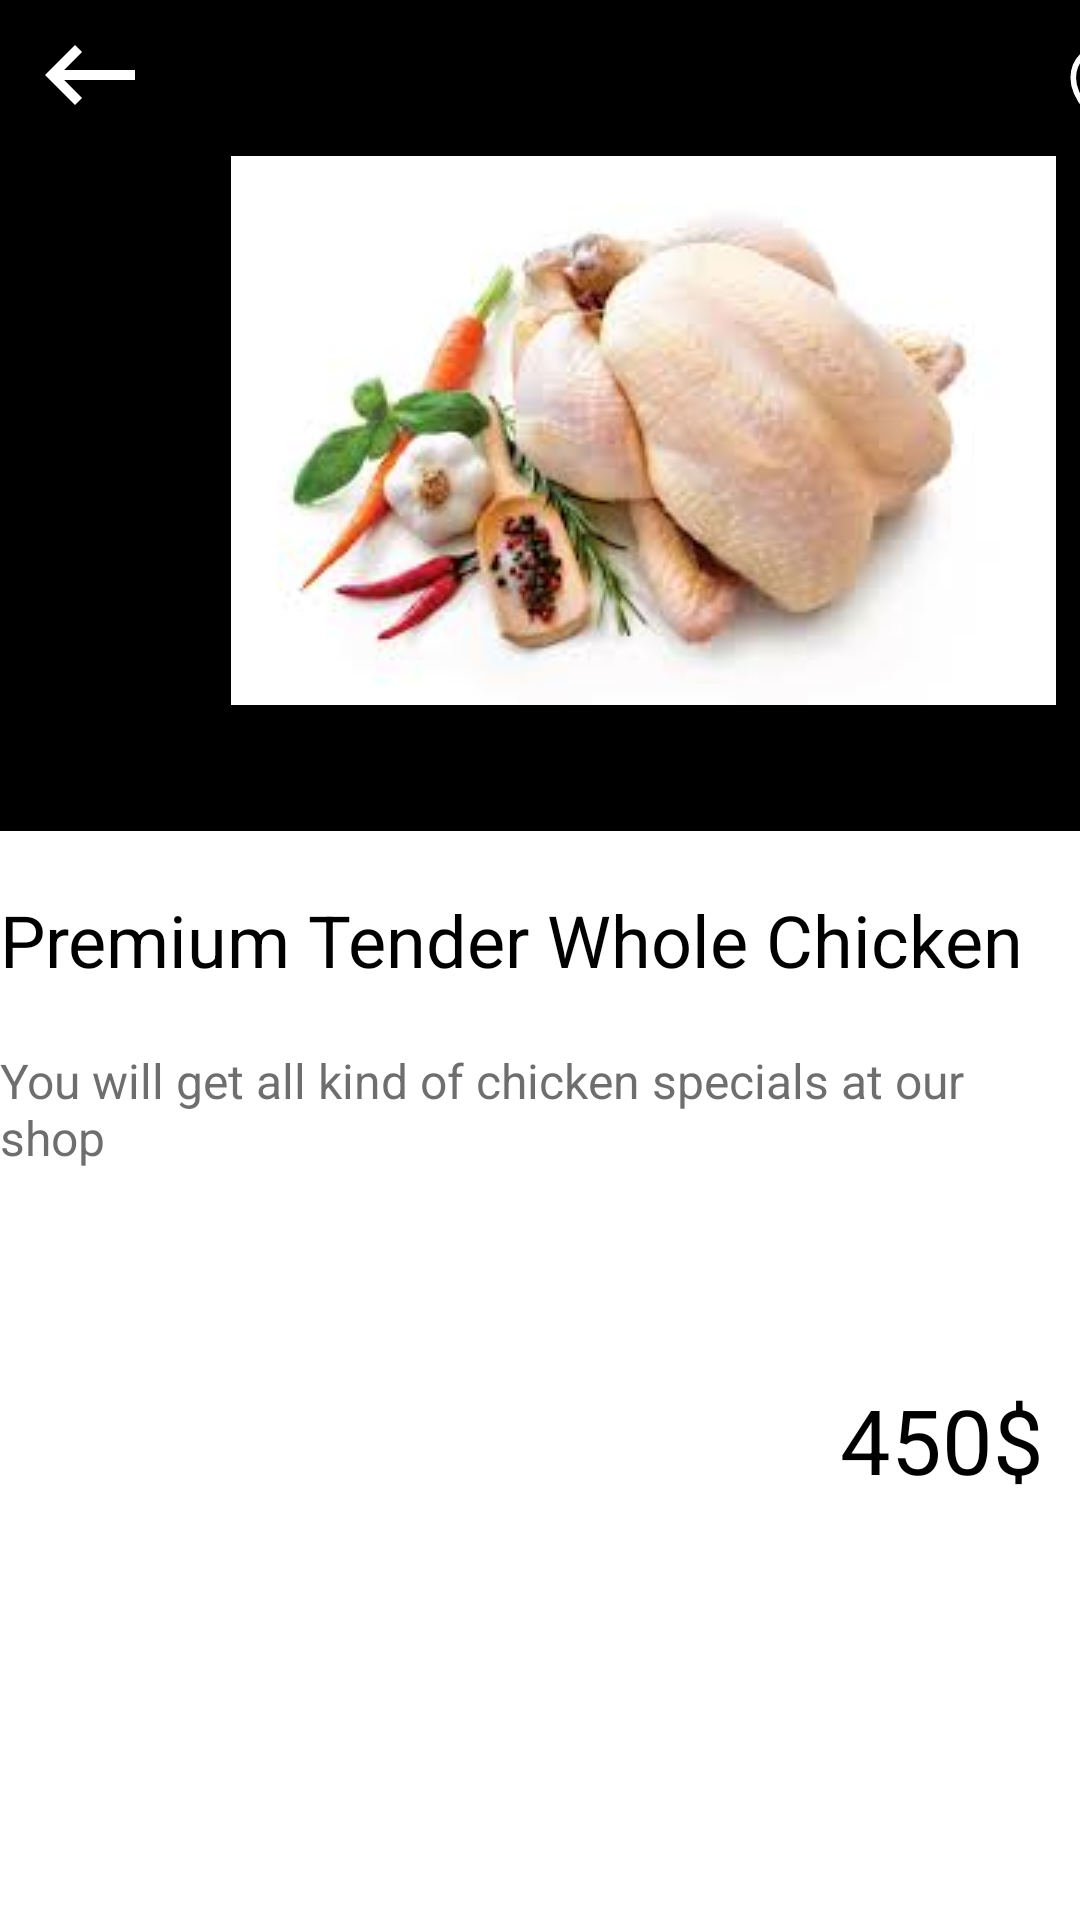

Write the Android layout XML for this screen, with the resource values it uses.
<!-- AndroidManifest.xml: application theme AppTheme -->
<!-- res/layout/fragment_blank.xml -->
<?xml version="1.0" encoding="utf-8"?>
<FrameLayout xmlns:android="http://schemas.android.com/apk/res/android"
    xmlns:tools="http://schemas.android.com/tools"
    android:layout_width="match_parent"
    android:layout_height="match_parent"
    tools:context=".BlankFragment"
    android:background="@color/colorWhite">


    <LinearLayout
        android:layout_width="match_parent"
        android:layout_height="wrap_content"
        android:orientation="vertical"
        android:weightSum="3">


        <LinearLayout
            android:layout_width="match_parent"
            android:layout_height="0dp"
            android:orientation="horizontal"
            android:layout_weight="3"
            android:background="@color/Black">

            <ImageView
                android:layout_width="50dp"
                android:layout_height="30dp"
                android:layout_marginStart="5dp"
                android:layout_marginTop="10dp"
                android:src="@drawable/ic_left_arrow" />



            <ImageView
                android:id="@+id/image1"
                android:layout_width="wrap_content"
                android:layout_height="wrap_content"
                android:src="@drawable/chicken"
                android:layout_marginTop="50dp"
                android:layout_marginStart="20dp"
                android:layout_marginBottom="40dp"
                android:padding="2dp"/>

            <ImageView
                android:layout_width="45dp"
                android:layout_height="45dp"
                android:layout_marginTop="10dp"
                android:layout_marginEnd="20dp"
                android:src="@drawable/vector_heart_white" />


        </LinearLayout>

        <TextView
            android:layout_width="match_parent"
            android:layout_height="wrap_content"
            android:layout_marginTop="20dp"
            android:textSize="24sp"
            android:text="Premium Tender Whole Chicken"
            android:textColor="@color/Black" />

        <TextView
            android:layout_width="match_parent"
            android:layout_height="wrap_content"
            android:text="You will get all kind of chicken specials at our shop "
            android:contentDescription=""
            android:textSize="16sp"
            android:layout_marginTop="20dp"
            android:textColor="@color/grey"/>


        <RelativeLayout
            android:layout_width="match_parent"
            android:layout_height="match_parent">

            <ImageView
                android:id="@+id/img1"
                android:layout_width="180dp"
                android:layout_height="180dp"
                android:src="@drawable/chickenlegs"/>

            <TextView
                android:layout_width="wrap_content"
                android:layout_height="wrap_content"
                android:text="450$"
                android:textColor="@color/Black"
                android:textSize="30sp"
                android:layout_toEndOf="@id/img1"
                android:layout_centerVertical="true"
                android:layout_marginLeft="100dp"/>


        </RelativeLayout>

        <androidx.recyclerview.widget.RecyclerView
            android:layout_width="match_parent"
            android:layout_height="wrap_content">

        </androidx.recyclerview.widget.RecyclerView>


    </LinearLayout>


</FrameLayout>
<!-- resources referenced by this layout -->
<resources>
  <color name="Black">#000000</color>
  <color name="colorWhite">#FFFFFF</color>
  <color name="grey">#A6222022</color>
  <!-- drawable chicken: jpeg bitmap (drawable, 5832 bytes) -->
  <!-- drawable ic_left_arrow (drawable-anydpi) -->
  <vector xmlns:android="http://schemas.android.com/apk/res/android"
      android:width="24dp"
      android:height="24dp"
      android:viewportWidth="18"
      android:viewportHeight="18"
      android:tint="#FFFFFF"
      android:alpha="1.0">
    <group android:translateX="-3"
        android:translateY="-3">
        <path
            android:fillColor="#FF000000"
            android:pathData="M21,11H6.83l3.58,-3.59L9,6l-6,6 6,6 1.41,-1.41L6.83,13H21z"/>
    </group>
  </vector>
  <!-- drawable vector_heart_white (drawable-xxhdpi) -->
  <?xml version="1.0" encoding="utf-8"?>
  <vector
      xmlns:android="http://schemas.android.com/apk/res/android"
      android:height="80dp"
      android:width="80dp"
      android:viewportHeight="24.0"
      android:viewportWidth="24.0"
      android:fillColor = "#fff">
  
      <path
          android:strokeWidth="1"
          android:strokeColor="@color/colorWhite"
          android:fillColor="#00000000"
          android:pathData= "M12,21.35l-1.45,-1.32C5.4,15.36 2,12.28 2,8.5 2,5.42 4.42,3 7.5,3c1.74,0 3.41,0.81 4.5,2.09C13.09,3.81 14.76,3 16.5,3 19.58,3 22,5.42 22,8.5c0,3.78 -3.4,6.86 -8.55,11.54L12,21.35z"/>
  
  </vector>
  <style name="AppTheme" parent="Theme.AppCompat.Light.NoActionBar">
          
          <item name="colorPrimary">@color/colorPrimary</item>
          <item name="colorPrimaryDark">@color/colorPrimaryDark</item>
          <item name="colorAccent">@color/colorAccent</item>
  
  
          <item name="android:windowContentTransitions"> true</item>
      </style>
  <color name="colorPrimary">#008577</color>
  <color name="colorPrimaryDark">#00574B</color>
  <color name="colorAccent">#D81B60</color>
</resources>
